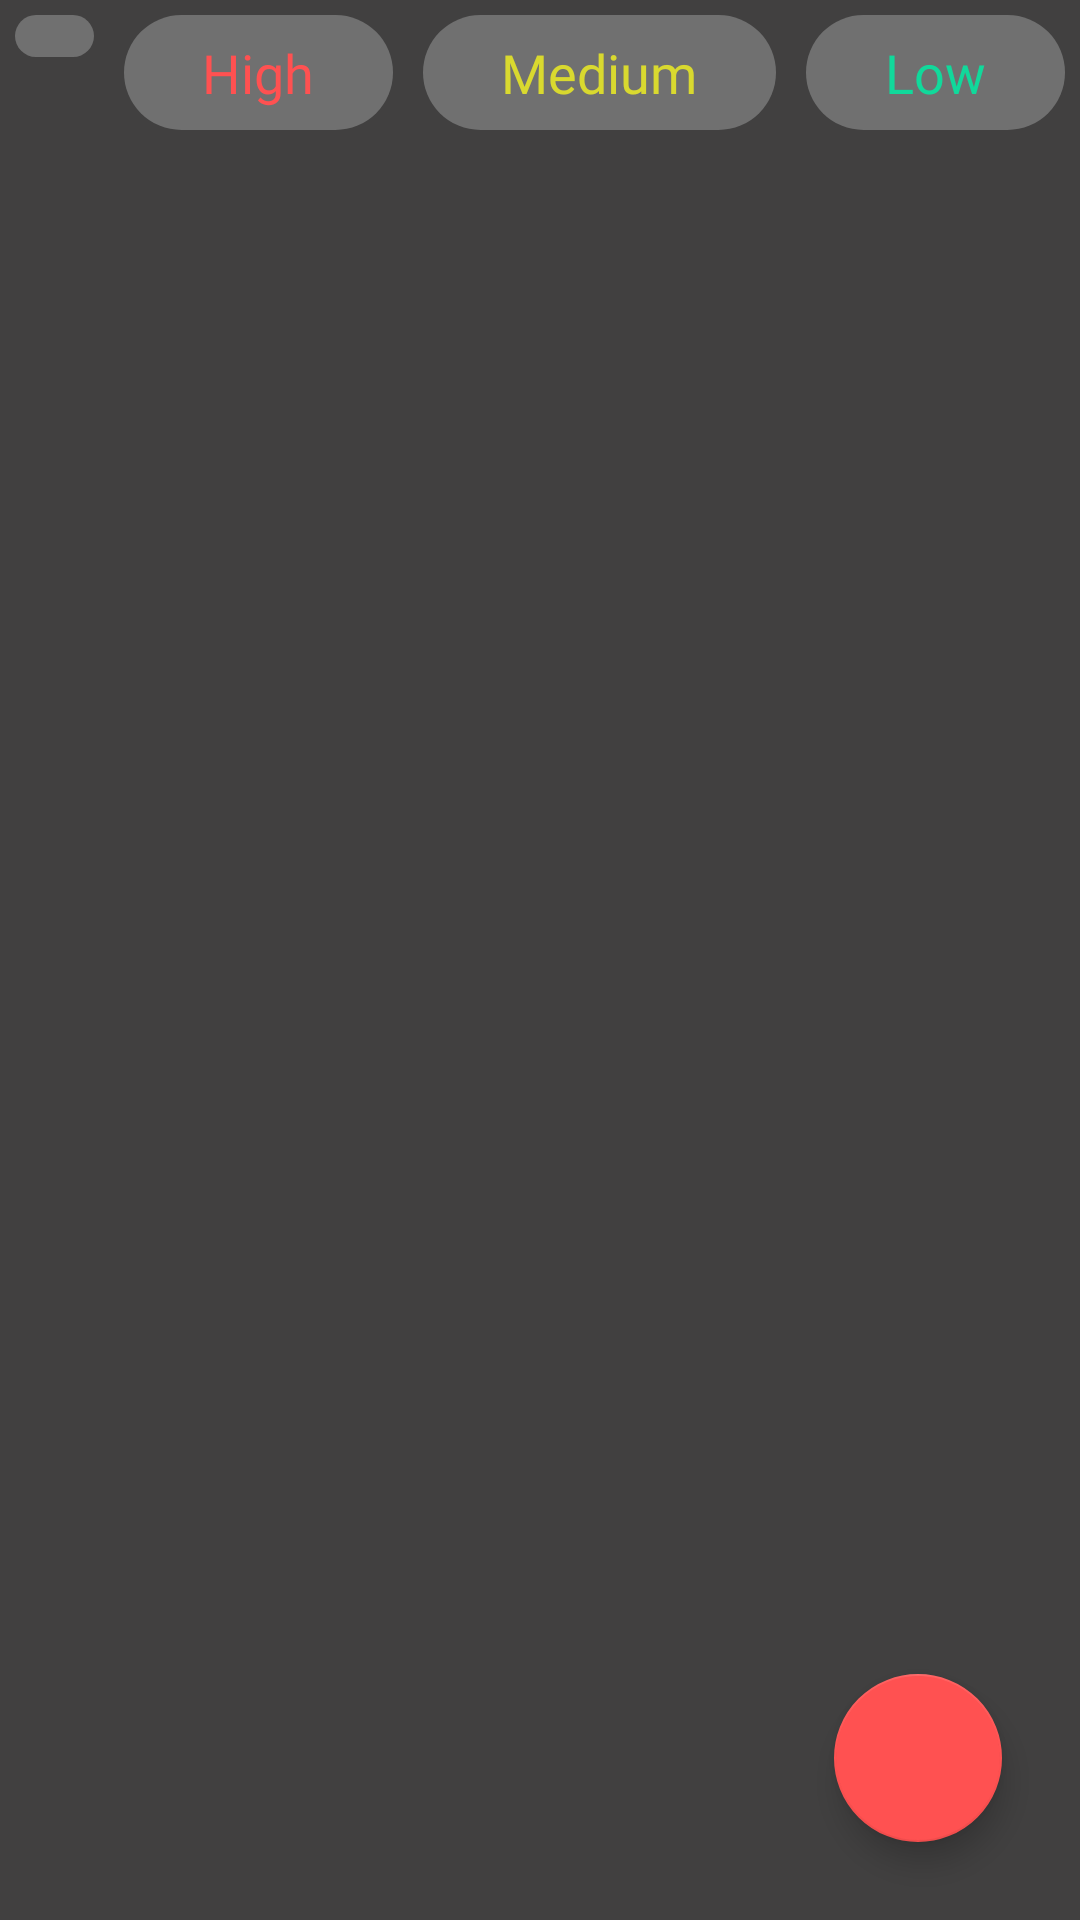

Reconstruct the res/layout file that produces this screen, plus the resources it refers to.
<!-- AndroidManifest.xml: application theme Theme.TodoApp -->
<!-- res/layout/fragment_home.xml -->
<?xml version="1.0" encoding="utf-8"?>
<FrameLayout xmlns:android="http://schemas.android.com/apk/res/android"
    xmlns:app="http://schemas.android.com/apk/res-auto"
    xmlns:tools="http://schemas.android.com/tools"
    android:layout_width="match_parent"
    android:layout_height="match_parent"
    android:background="@color/bac_color"
    tools:context=".fragments.HomeFragment">

    <androidx.constraintlayout.widget.ConstraintLayout
        android:layout_width="match_parent"
        android:layout_height="match_parent">

        <LinearLayout
            android:id="@+id/linearLayout"
            android:layout_width="match_parent"
            android:layout_height="wrap_content"
            android:gravity="center_horizontal"
            android:weightSum="4"
            app:layout_constraintEnd_toEndOf="parent"
            app:layout_constraintStart_toStartOf="parent"
            app:layout_constraintTop_toTopOf="parent">

            <ImageView
                android:id="@+id/iv_filter"
                android:layout_width="wrap_content"
                android:layout_height="wrap_content"
                android:layout_margin="5dp"
                android:layout_weight="1"
                android:background="@drawable/btn_filter_shape"
                android:gravity="center_horizontal"
                android:padding="7dp"
                android:src="@drawable/ic_filter"
                app:layout_constraintBottom_toBottomOf="@+id/linearLayout"
                app:layout_constraintStart_toStartOf="@+id/linearLayout"
                app:layout_constraintTop_toTopOf="@+id/linearLayout" />

            <TextView
                android:id="@+id/tv_filter_high"
                android:layout_width="wrap_content"
                android:layout_height="wrap_content"
                android:layout_margin="5dp"
                android:layout_weight="1"
                android:background="@drawable/btn_filter_shape"
                android:fontFamily="@font/regular"
                android:gravity="center_horizontal"
                android:paddingStart="20dp"
                android:paddingTop="7dp"
                android:paddingEnd="20dp"
                android:paddingBottom="7dp"
                android:text="High"
                android:textColor="@color/red_color"
                android:textSize="18sp"
                app:layout_constraintBottom_toBottomOf="@+id/linearLayout"
                app:layout_constraintStart_toEndOf="@+id/imgFilter"
                app:layout_constraintTop_toTopOf="@+id/linearLayout" />

            <TextView
                android:id="@+id/tv_filter_medium"
                android:layout_width="wrap_content"
                android:layout_height="wrap_content"
                android:layout_margin="5dp"
                android:layout_weight="1"
                android:background="@drawable/btn_filter_shape"
                android:fontFamily="@font/regular"
                android:gravity="center_horizontal"
                android:paddingStart="20dp"
                android:paddingTop="7dp"
                android:paddingEnd="20dp"
                android:paddingBottom="7dp"
                android:text="Medium"
                android:textColor="@color/yellow_color"
                android:textSize="18sp"
                app:layout_constraintBottom_toBottomOf="@+id/linearLayout"
                app:layout_constraintStart_toEndOf="@+id/filterHigh"
                app:layout_constraintTop_toTopOf="@+id/linearLayout" />

            <TextView
                android:id="@+id/tv_filter_low"
                android:layout_width="wrap_content"
                android:layout_height="wrap_content"
                android:layout_margin="5dp"
                android:layout_weight="1"
                android:background="@drawable/btn_filter_shape"
                android:fontFamily="@font/regular"
                android:gravity="center_horizontal"
                android:paddingStart="20dp"
                android:paddingTop="7dp"
                android:paddingEnd="20dp"
                android:paddingBottom="7dp"
                android:text="Low"
                android:textColor="@color/green_color"
                android:textSize="18sp"
                app:layout_constraintBottom_toBottomOf="@+id/linearLayout"
                app:layout_constraintStart_toEndOf="@+id/filterMedium"
                app:layout_constraintTop_toTopOf="@+id/linearLayout" />

        </LinearLayout>

        <com.google.android.material.floatingactionbutton.FloatingActionButton
            android:id="@+id/btn_add_notes"
            android:layout_width="wrap_content"
            android:layout_height="wrap_content"
            android:layout_margin="26dp"
            android:src="@drawable/ic_add"
            app:backgroundTint="@color/red_color"
            app:layout_constraintBottom_toBottomOf="parent"
            app:layout_constraintEnd_toEndOf="parent"
            app:tint="@color/white"
            tools:ignore="SpeakableTextPresentCheck" />

        <androidx.recyclerview.widget.RecyclerView
            android:id="@+id/rv_notes"
            android:layout_width="0dp"
            android:layout_height="0dp"
            app:layout_constraintBottom_toBottomOf="parent"
            app:layout_constraintEnd_toEndOf="parent"
            app:layout_constraintStart_toStartOf="parent"
            app:layout_constraintTop_toBottomOf="@+id/linearLayout" />

    </androidx.constraintlayout.widget.ConstraintLayout>

</FrameLayout>
<!-- resources referenced by this layout -->
<resources>
  <color name="bac_color">#414040</color>
  <color name="green_color">#11D99B</color>
  <color name="red_color">#FF5151</color>
  <color name="white">#FFFFFFFF</color>
  <color name="yellow_color">#D9D92F</color>
  <!-- drawable btn_filter_shape (drawable) -->
  <?xml version="1.0" encoding="utf-8"?>
  <shape xmlns:android="http://schemas.android.com/apk/res/android">
  
      <solid android:color="@color/card_item_bg"/>
      <corners android:radius="150dp"/>
  
  </shape>
  <style name="Theme.TodoApp" parent="Theme.MaterialComponents.DayNight.DarkActionBar">
          
          <item name="colorPrimary">@color/red_color</item>
          <item name="colorPrimaryVariant">@color/red_color</item>
          <item name="colorOnPrimary">@color/white</item>
          
          <item name="colorSecondary">@color/teal_200</item>
          <item name="colorSecondaryVariant">@color/teal_700</item>
          <item name="colorOnSecondary">@color/black</item>
          
          <item name="android:statusBarColor" tools:targetApi="21">?attr/colorPrimaryVariant</item>
          
      </style>
  <color name="card_item_bg">#707070</color>
  <color name="teal_200">#FF03DAC5</color>
  <color name="teal_700">#FF018786</color>
  <color name="black">#FF000000</color>
</resources>
